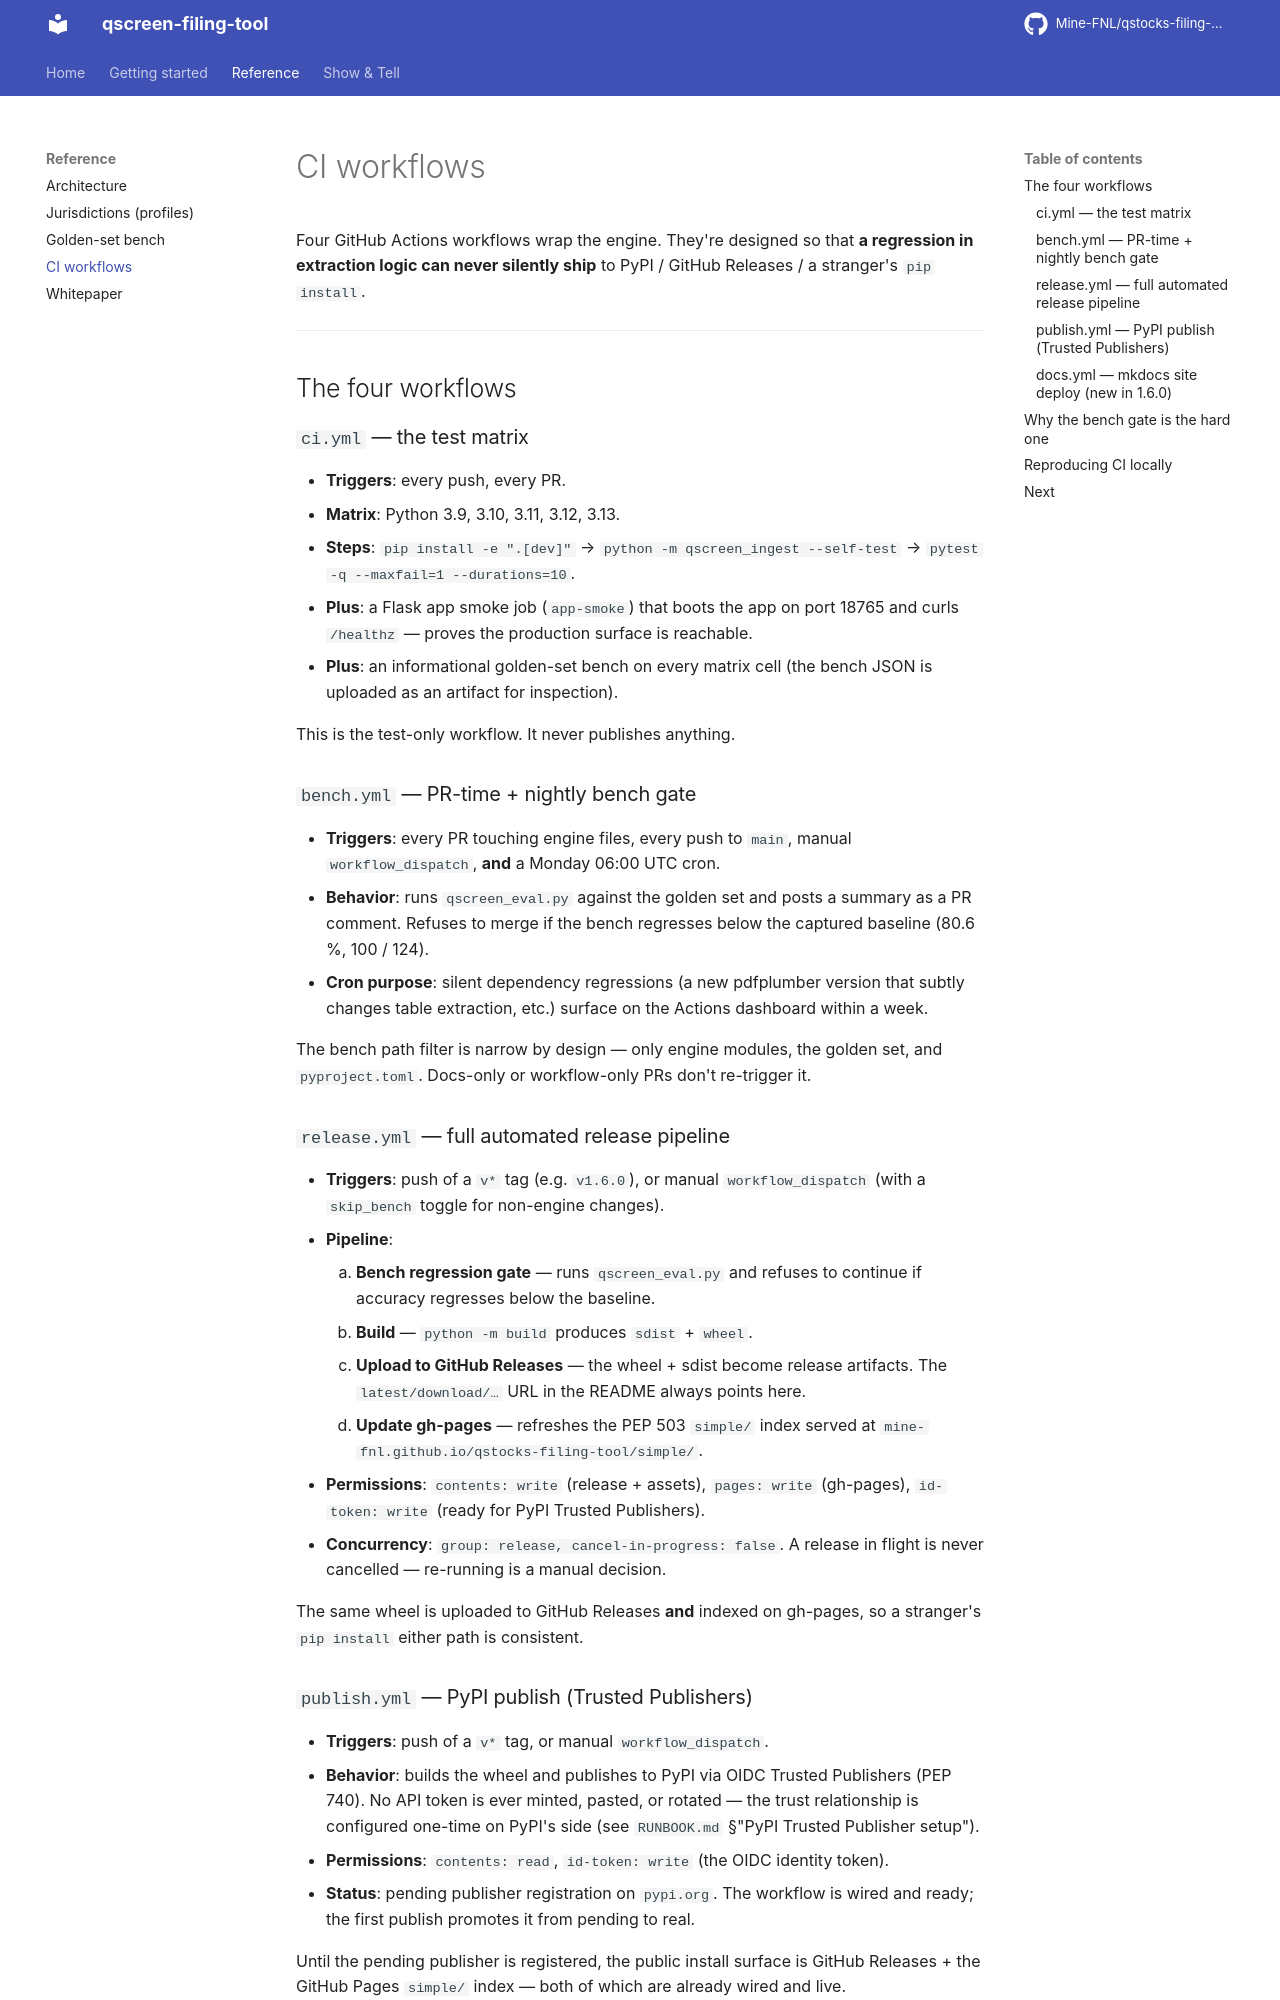

repository: Mine-FNL/qstocks-filing-tool · page: ci/index.html · generator: mkdocs

# CI workflows

Four GitHub Actions workflows wrap the engine. They're designed so
that **a regression in extraction logic can never silently ship** to
PyPI / GitHub Releases / a stranger's `pip install`.

---

## The four workflows

### `ci.yml` — the test matrix

- **Triggers**: every push, every PR.
- **Matrix**: Python 3.9, 3.10, 3.11, 3.12, 3.13.
- **Steps**: `pip install -e ".[dev]"` →
  `python -m qscreen_ingest --self-test` →
  `pytest -q --maxfail=1 --durations=10`.
- **Plus**: a Flask app smoke job (`app-smoke`) that boots the app on
  port 18765 and curls `/healthz` — proves the production surface is
  reachable.
- **Plus**: an informational golden-set bench on every matrix cell (the
  bench JSON is uploaded as an artifact for inspection).

This is the test-only workflow. It never publishes anything.

### `bench.yml` — PR-time + nightly bench gate

- **Triggers**: every PR touching engine files, every push to `main`,
  manual `workflow_dispatch`, **and** a Monday 06:00 UTC cron.
- **Behavior**: runs `qscreen_eval.py` against the golden set and
  posts a summary as a PR comment. Refuses to merge if the bench
  regresses below the captured baseline (80.6 %, 100 / 124).
- **Cron purpose**: silent dependency regressions (a new pdfplumber
  version that subtly changes table extraction, etc.) surface on the
  Actions dashboard within a week.

The bench path filter is narrow by design — only engine modules, the
golden set, and `pyproject.toml`. Docs-only or workflow-only PRs don't
re-trigger it.

### `release.yml` — full automated release pipeline

- **Triggers**: push of a `v*` tag (e.g. `v1.6.0`), or manual
  `workflow_dispatch` (with a `skip_bench` toggle for non-engine
  changes).
- **Pipeline**:
    1. **Bench regression gate** — runs `qscreen_eval.py` and refuses
       to continue if accuracy regresses below the baseline.
    2. **Build** — `python -m build` produces `sdist` + `wheel`.
    3. **Upload to GitHub Releases** — the wheel + sdist become
       release artifacts. The `latest/download/…` URL in the README
       always points here.
    4. **Update gh-pages** — refreshes the PEP 503 `simple/` index
       served at `mine-fnl.github.io/qstocks-filing-tool/simple/`.

- **Permissions**: `contents: write` (release + assets), `pages: write`
  (gh-pages), `id-token: write` (ready for PyPI Trusted Publishers).
- **Concurrency**: `group: release, cancel-in-progress: false`. A
  release in flight is never cancelled — re-running is a manual
  decision.

The same wheel is uploaded to GitHub Releases **and** indexed on
gh-pages, so a stranger's `pip install` either path is consistent.

### `publish.yml` — PyPI publish (Trusted Publishers)

- **Triggers**: push of a `v*` tag, or manual `workflow_dispatch`.
- **Behavior**: builds the wheel and publishes to PyPI via OIDC
  Trusted Publishers (PEP 740). No API token is ever minted, pasted,
  or rotated — the trust relationship is configured one-time on
  PyPI's side (see `RUNBOOK.md` §"PyPI Trusted Publisher setup").
- **Permissions**: `contents: read`, `id-token: write` (the OIDC
  identity token).
- **Status**: pending publisher registration on `pypi.org`. The
  workflow is wired and ready; the first publish promotes it from
  pending to real.

Until the pending publisher is registered, the public install
surface is GitHub Releases + the GitHub Pages `simple/` index — both
of which are already wired and live.
